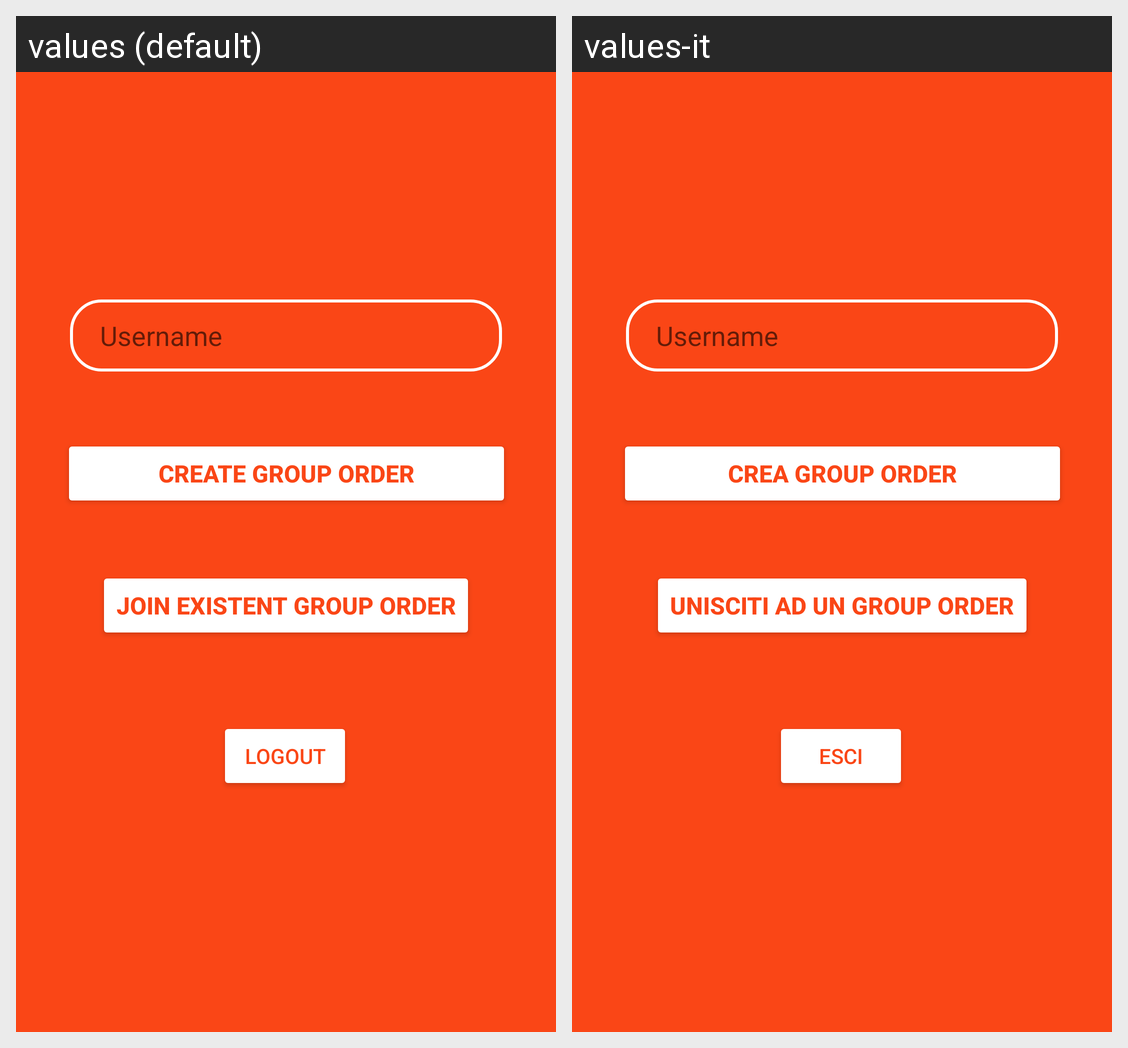

Translations of the strings shown on this Android screen, per locale in the grid:
Android screen res/layout/activity_main.xml rendered under 2 locales, left to right: values (default), values-it. Device: Nexus 5 (rendered at 1080×1920; each locale shown at half size, 540×960, under a caption strip naming it); theme Theme.MaMange.
Strings drawn on this screen, with the default value and each locale's value (text and hints the layout hard-codes, and strings that could not be matched under every locale, appear in the picture but are not listed):

username
  values: Username
  values-it: Username

unisciti
  values: Join Existent Group Order
  values-it: Unisciti ad un Group Order

crea
  values: Create Group Order
  values-it: Crea Group Order

logout
  values: Logout
  values-it: Esci
